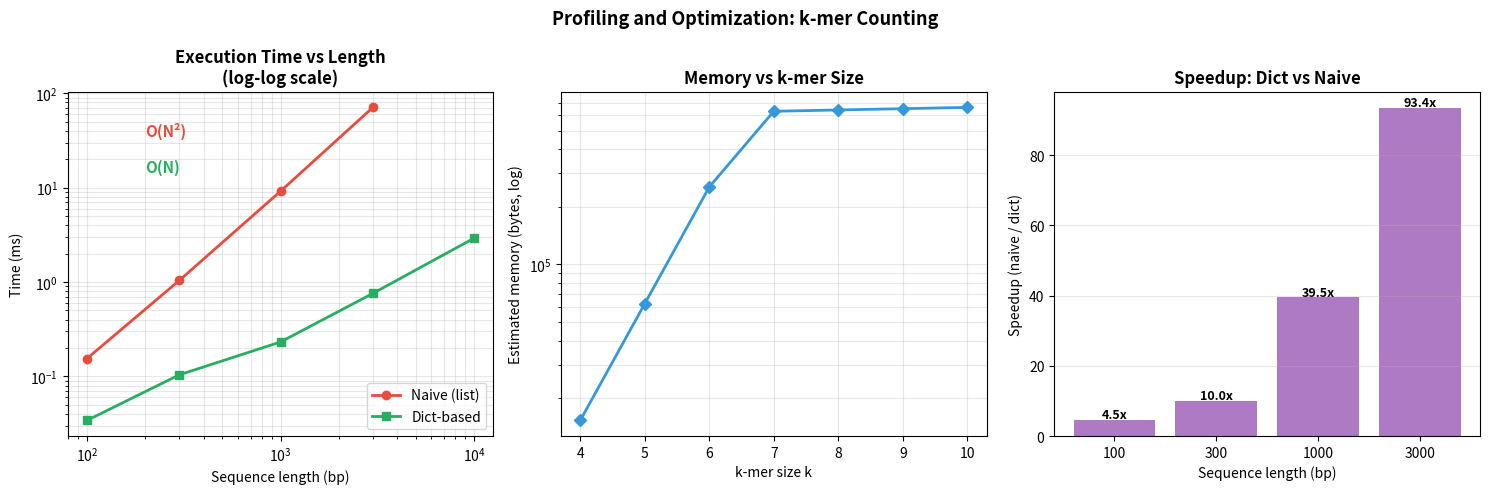

Here is the Python script that generated this plot:
import time
import timeit
import random
import numpy as np
from collections import defaultdict

rng = np.random.default_rng(42)

def random_dna(length: int, rng=rng) -> str:
    """Generate a random DNA sequence of the given length."""
    return ''.join(rng.choice(list('ATCG'), size=length))


# Method 1: Naive k-mer counting using a list (O(N*k*M))
def kmer_count_naive(seq: str, k: int) -> dict[str, int]:
    """Count k-mers using a list (demonstrably slow for large sequences)."""
    kmers_seen: list[str] = []
    counts: list[int] = []
    for i in range(len(seq) - k + 1):
        kmer = seq[i:i + k]
        if kmer in kmers_seen:
            idx = kmers_seen.index(kmer)  # O(M) search!
            counts[idx] += 1
        else:
            kmers_seen.append(kmer)
            counts.append(1)
    return dict(zip(kmers_seen, counts))


# Method 2: Dictionary-based counting (O(N*k) with hash table)
def kmer_count_dict(seq: str, k: int) -> dict[str, int]:
    """Count k-mers using a Python dict (O(N*k) on average)."""
    counts: dict[str, int] = {}
    for i in range(len(seq) - k + 1):
        kmer = seq[i:i + k]
        counts[kmer] = counts.get(kmer, 0) + 1
    return counts


# Verify correctness: both methods should give identical results
test_seq = random_dna(100)
result_naive = kmer_count_naive(test_seq, k=4)
result_dict  = kmer_count_dict(test_seq, k=4)
assert result_naive == result_dict, 'Methods disagree!'
print(f'Correctness check passed. Distinct 4-mers in 100-bp sequence: {len(result_dict)}')

# Benchmark both methods over a range of sequence lengths
# Using timeit for reliable timing

lengths = [100, 300, 1000, 3000, 10000]
k = 7
n_repeats = 3

times_naive = []
times_dict  = []

print(f'Benchmarking k-mer counting (k={k}), {n_repeats} repeats each:\n')
print(f'{"Length":>8}  {"Naive (ms)":>12}  {"Dict (ms)":>12}  {"Speedup":>8}')
print('-' * 50)

for L in lengths:
    seq = random_dna(L)

    # Naive: only for small sequences (would take too long otherwise)
    if L <= 3000:
        t_naive = timeit.timeit(lambda: kmer_count_naive(seq, k), number=n_repeats)
        t_naive_ms = t_naive / n_repeats * 1000
    else:
        t_naive_ms = float('nan')  # too slow to benchmark

    t_dict = timeit.timeit(lambda: kmer_count_dict(seq, k), number=n_repeats)
    t_dict_ms = t_dict / n_repeats * 1000

    times_naive.append(t_naive_ms)
    times_dict.append(t_dict_ms)

    speedup = t_naive_ms / t_dict_ms if not (t_naive_ms != t_naive_ms) else float('nan')
    naive_str = f'{t_naive_ms:.3f}' if t_naive_ms == t_naive_ms else 'N/A (too slow)'
    print(f'{L:>8}  {naive_str:>12}  {t_dict_ms:>12.3f}  {speedup:>8.1f}x')

import matplotlib.pyplot as plt
import numpy as np

fig, axes = plt.subplots(1, 3, figsize=(15, 5))
fig.suptitle('Profiling and Optimization: k-mer Counting', fontsize=13, fontweight='bold')

# Filter out NaN for naive
valid_mask = [not (v != v) for v in times_naive]
valid_lengths = [l for l, m in zip(lengths, valid_mask) if m]
valid_naive   = [t for t, m in zip(times_naive, valid_mask) if m]
valid_dict_for_naive = [t for t, m in zip(times_dict, valid_mask) if m]

# --- Panel 1: Execution time vs sequence length (log-log) ---
ax1 = axes[0]
ax1.loglog(valid_lengths, valid_naive, 'o-', color='#e74c3c', label='Naive (list)', lw=2, ms=6)
ax1.loglog(lengths, times_dict, 's-', color='#27ae60', label='Dict-based', lw=2, ms=6)
ax1.set_xlabel('Sequence length (bp)', fontsize=10)
ax1.set_ylabel('Time (ms)', fontsize=10)
ax1.set_title('Execution Time vs Length\n(log-log scale)', fontweight='bold')
ax1.legend()
ax1.grid(True, alpha=0.3, which='both')

# Add Big-O annotations
ax1.text(200, max(valid_naive)*0.5, 'O(N²)', color='#e74c3c', fontsize=11, fontweight='bold')
ax1.text(200, times_dict[-1]*5, 'O(N)', color='#27ae60', fontsize=11, fontweight='bold')

# --- Panel 2: Memory usage estimate ---
ax2 = axes[1]
# Naive stores lists; dict stores hash table
# Estimate: 4^k possible k-mers, each string is ~k bytes + overhead
k_values = [4, 5, 6, 7, 8, 9, 10]
distinct_kmers = [min(4**k, 10000) for k in k_values]  # bounded by seq length
memory_bytes_est = [dk * (k + 28 + 28) for dk, k in zip(distinct_kmers, k_values)]  # key + val

ax2.semilogy(k_values, memory_bytes_est, 'D-', color='#3498db', lw=2, ms=6)
ax2.set_xlabel('k-mer size k', fontsize=10)
ax2.set_ylabel('Estimated memory (bytes, log)', fontsize=10)
ax2.set_title('Memory vs k-mer Size', fontweight='bold')
ax2.grid(True, alpha=0.3, which='both')

# --- Panel 3: Speedup ratio ---
ax3 = axes[2]
valid_speedup = [n / d for n, d in zip(valid_naive, valid_dict_for_naive)]
ax3.bar(range(len(valid_lengths)), valid_speedup, color='#9b59b6', alpha=0.8)
ax3.set_xticks(range(len(valid_lengths)))
ax3.set_xticklabels([str(l) for l in valid_lengths])
ax3.set_xlabel('Sequence length (bp)', fontsize=10)
ax3.set_ylabel('Speedup (naive / dict)', fontsize=10)
ax3.set_title('Speedup: Dict vs Naive', fontweight='bold')
ax3.grid(axis='y', alpha=0.3)

for i, sp in enumerate(valid_speedup):
    ax3.text(i, sp + 0.5, f'{sp:.1f}x', ha='center', fontsize=9, fontweight='bold')

plt.tight_layout()
plt.savefig('profiling_optimization.png', dpi=120, bbox_inches='tight')
plt.show()
